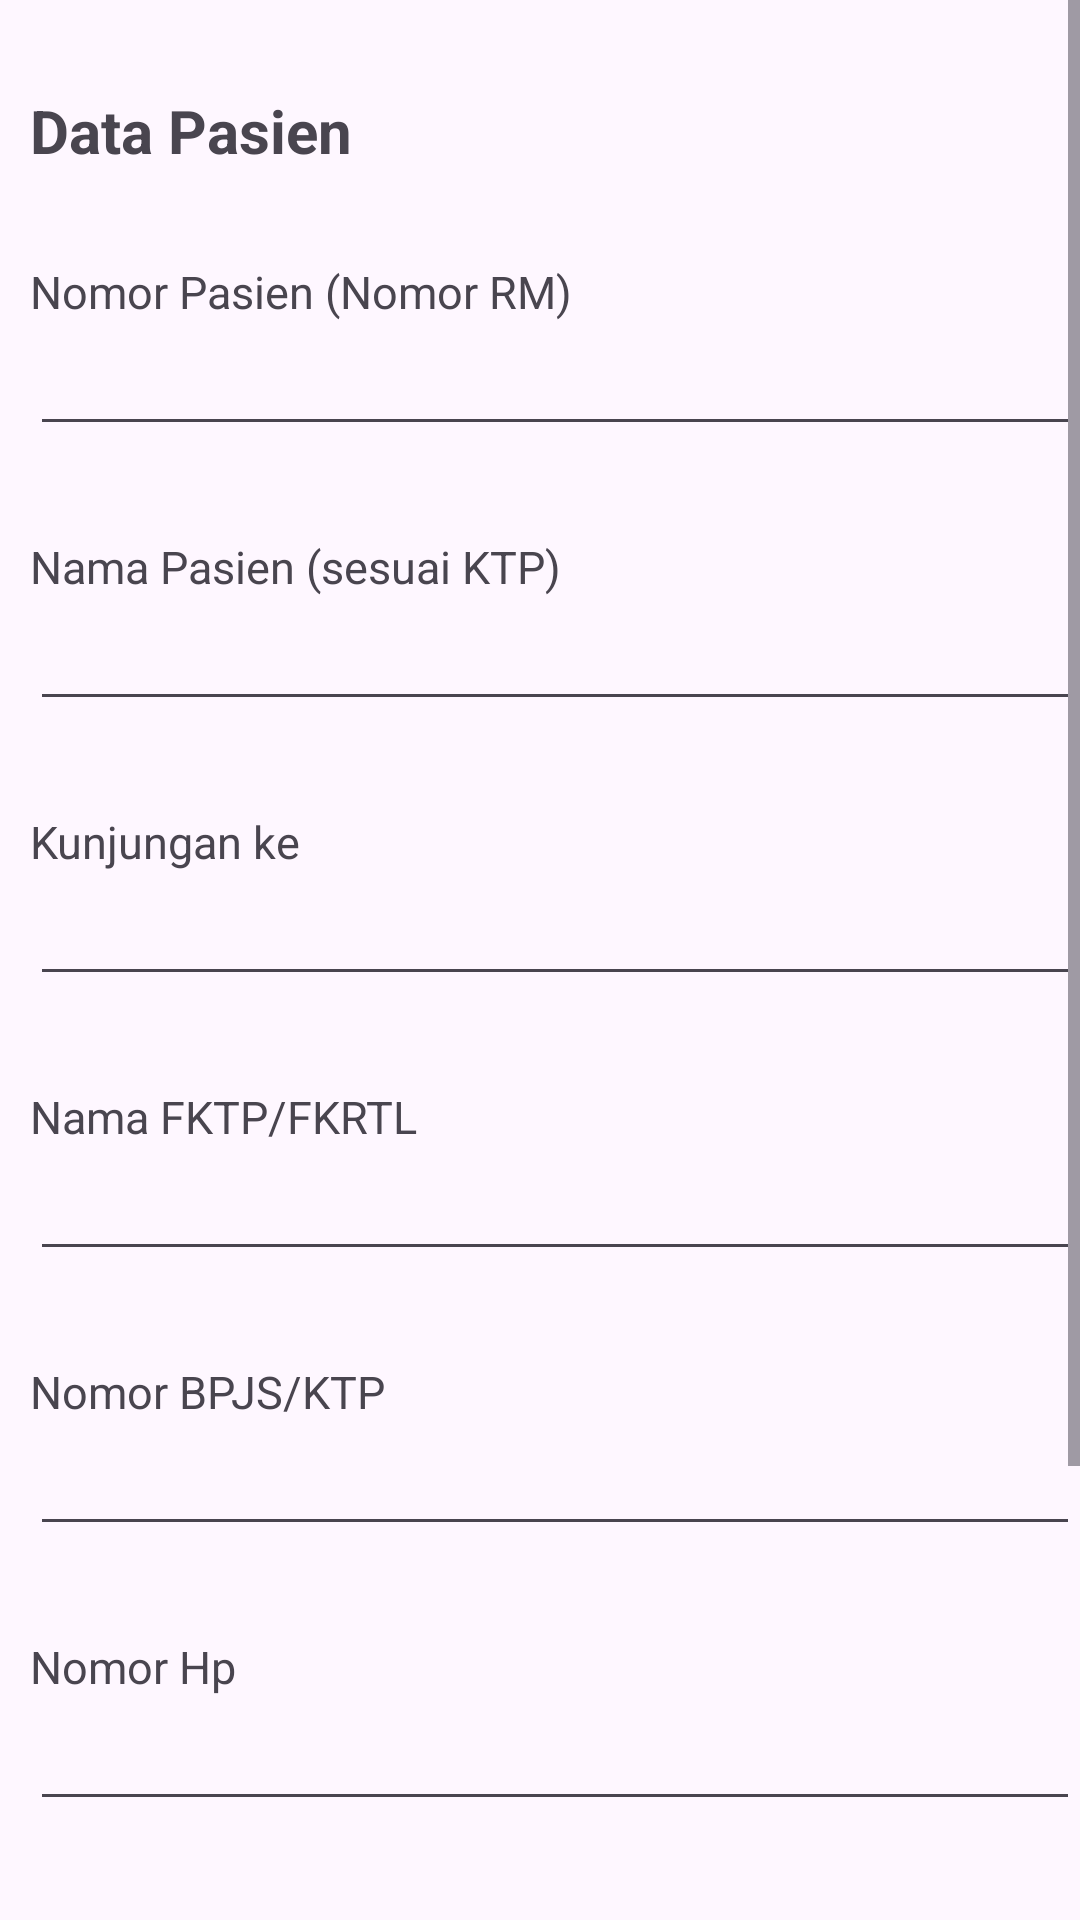

The Android layout XML behind this screen, and the referenced resources:
<!-- AndroidManifest.xml: application theme Theme.EarlyDiagnostic -->
<!-- res/layout/activity_data_pasien.xml -->
<?xml version="1.0" encoding="utf-8"?>
<ScrollView
    xmlns:android="http://schemas.android.com/apk/res/android"
    xmlns:app="http://schemas.android.com/apk/res-auto"
    xmlns:tools="http://schemas.android.com/tools"
    android:layout_width="match_parent"
    android:layout_height="match_parent"
    tools:context=".dataPasien">
<androidx.constraintlayout.widget.ConstraintLayout
    android:layout_width="match_parent"
    android:layout_height="match_parent">
    <LinearLayout
        android:layout_width="match_parent"
        android:layout_height="match_parent"
        android:orientation="vertical"
        app:layout_constraintBottom_toBottomOf="parent"
        app:layout_constraintEnd_toEndOf="parent"
        app:layout_constraintStart_toStartOf="parent"
        app:layout_constraintTop_toTopOf="parent"
        app:layout_constraintVertical_bias="0.165">


        <TextView
            android:id="@+id/textViewDataPasien"
            android:layout_width="match_parent"
            android:layout_height="wrap_content"
            android:text="Data Pasien"
            android:layout_marginTop="30dp"
            android:layout_marginLeft="10dp"
            android:textSize="20dp"
            android:textStyle="bold"/>

        <TextView
            android:id="@+id/NoPasien"
            android:layout_width="match_parent"
            android:layout_height="wrap_content"
            android:text="Nomor Pasien (Nomor RM)"
            android:layout_marginTop="30dp"
            android:layout_marginLeft="10dp"
            android:textSize="15dp"/>

        <EditText
            android:id="@+id/editTextText"
            android:layout_width="match_parent"
            android:layout_height="wrap_content"
            android:ems="10"
            android:inputType="text"
            android:layout_marginLeft="10dp" />

        <TextView
            android:id="@+id/textView4"
            android:layout_width="match_parent"
            android:layout_height="wrap_content"
            android:text="Nama Pasien (sesuai KTP)"
            android:layout_marginTop="30dp"
            android:layout_marginLeft="10dp"
            android:textSize="15dp"/>

        <EditText
            android:id="@+id/editTextText2"
            android:layout_width="match_parent"
            android:layout_height="wrap_content"
            android:ems="10"
            android:layout_marginLeft="10dp"
            android:inputType="text"
             />

        <TextView
            android:id="@+id/textView5"
            android:layout_width="match_parent"
            android:layout_height="wrap_content"
            android:text="Kunjungan ke"
            android:layout_marginTop="30dp"
            android:layout_marginLeft="10dp"
            android:textSize="15dp"/>

        <EditText
            android:id="@+id/editTextText3"
            android:layout_width="match_parent"
            android:layout_height="wrap_content"
            android:ems="10"
            android:layout_marginLeft="10dp"
            android:inputType="text"
           />
        <TextView
            android:id="@+id/textView51"
            android:layout_width="match_parent"
            android:layout_height="wrap_content"
            android:text="Nama FKTP/FKRTL"
            android:layout_marginTop="30dp"
            android:layout_marginLeft="10dp"
            android:textSize="15dp"/>

        <EditText
            android:id="@+id/editTextText31"
            android:layout_width="match_parent"
            android:layout_height="wrap_content"
            android:ems="10"
            android:layout_marginLeft="10dp"
            android:inputType="text"
            />


        <TextView
            android:id="@+id/textView6"
            android:layout_width="match_parent"
            android:layout_height="wrap_content"
            android:text="Nomor BPJS/KTP"
            android:layout_marginTop="30dp"
            android:layout_marginLeft="10dp"
            android:textSize="15dp"/>

        <EditText
            android:id="@+id/editTextText4"
            android:layout_width="match_parent"
            android:layout_height="wrap_content"
            android:ems="10"
            android:inputType="text"
            android:layout_marginLeft="10dp"
             />
      

        <TextView
            android:id="@+id/textView7"
            android:layout_width="match_parent"
            android:layout_height="wrap_content"
            android:text="Nomor Hp"
            android:layout_marginTop="30dp"
            android:layout_marginLeft="10dp"
            android:textSize="15dp"/>

        <EditText
            android:id="@+id/editTextText5"
            android:layout_width="match_parent"
            android:layout_height="wrap_content"
            android:ems="10"
            android:inputType="text"
            android:layout_marginLeft="10dp"/>

        <TextView
            android:id="@+id/textView8"
            android:layout_width="match_parent"
            android:layout_height="wrap_content"
            android:text="Tanggal Lahir"
            android:layout_marginTop="30dp"
            android:layout_marginLeft="10dp"
            android:textSize="15dp"/>
        <EditText
            android:id="@+id/editTextText7"
            android:layout_width="match_parent"
            android:layout_height="wrap_content"
            android:ems="10"
            android:inputType="text"
            android:layout_marginLeft="10dp"/>



        <TextView
            android:id="@+id/textView9"
            android:layout_width="match_parent"
            android:layout_height="wrap_content"
            android:text="Alamat"
            android:layout_marginTop="30dp"
            android:layout_marginLeft="10dp"
            android:textSize="15dp"/>

        <EditText
            android:id="@+id/editTextText6"
            android:layout_width="match_parent"
            android:layout_height="wrap_content"
            android:ems="10"
            android:inputType="text"
            android:layout_marginLeft="10dp"/>

        <Button
            android:id="@+id/button"
            android:layout_width="match_parent"
            android:layout_height="wrap_content"
            android:text="Continue" />


    </LinearLayout>

</androidx.constraintlayout.widget.ConstraintLayout>
</ScrollView>
<!-- resources referenced by this layout -->
<resources>
  <style name="Theme.EarlyDiagnostic" parent="Base.Theme.EarlyDiagnostic" />
  <style name="Base.Theme.EarlyDiagnostic" parent="Theme.Material3.DayNight.NoActionBar">
          
          
          <item name="colorPrimary">#2C3E50</item>
      </style>
</resources>
